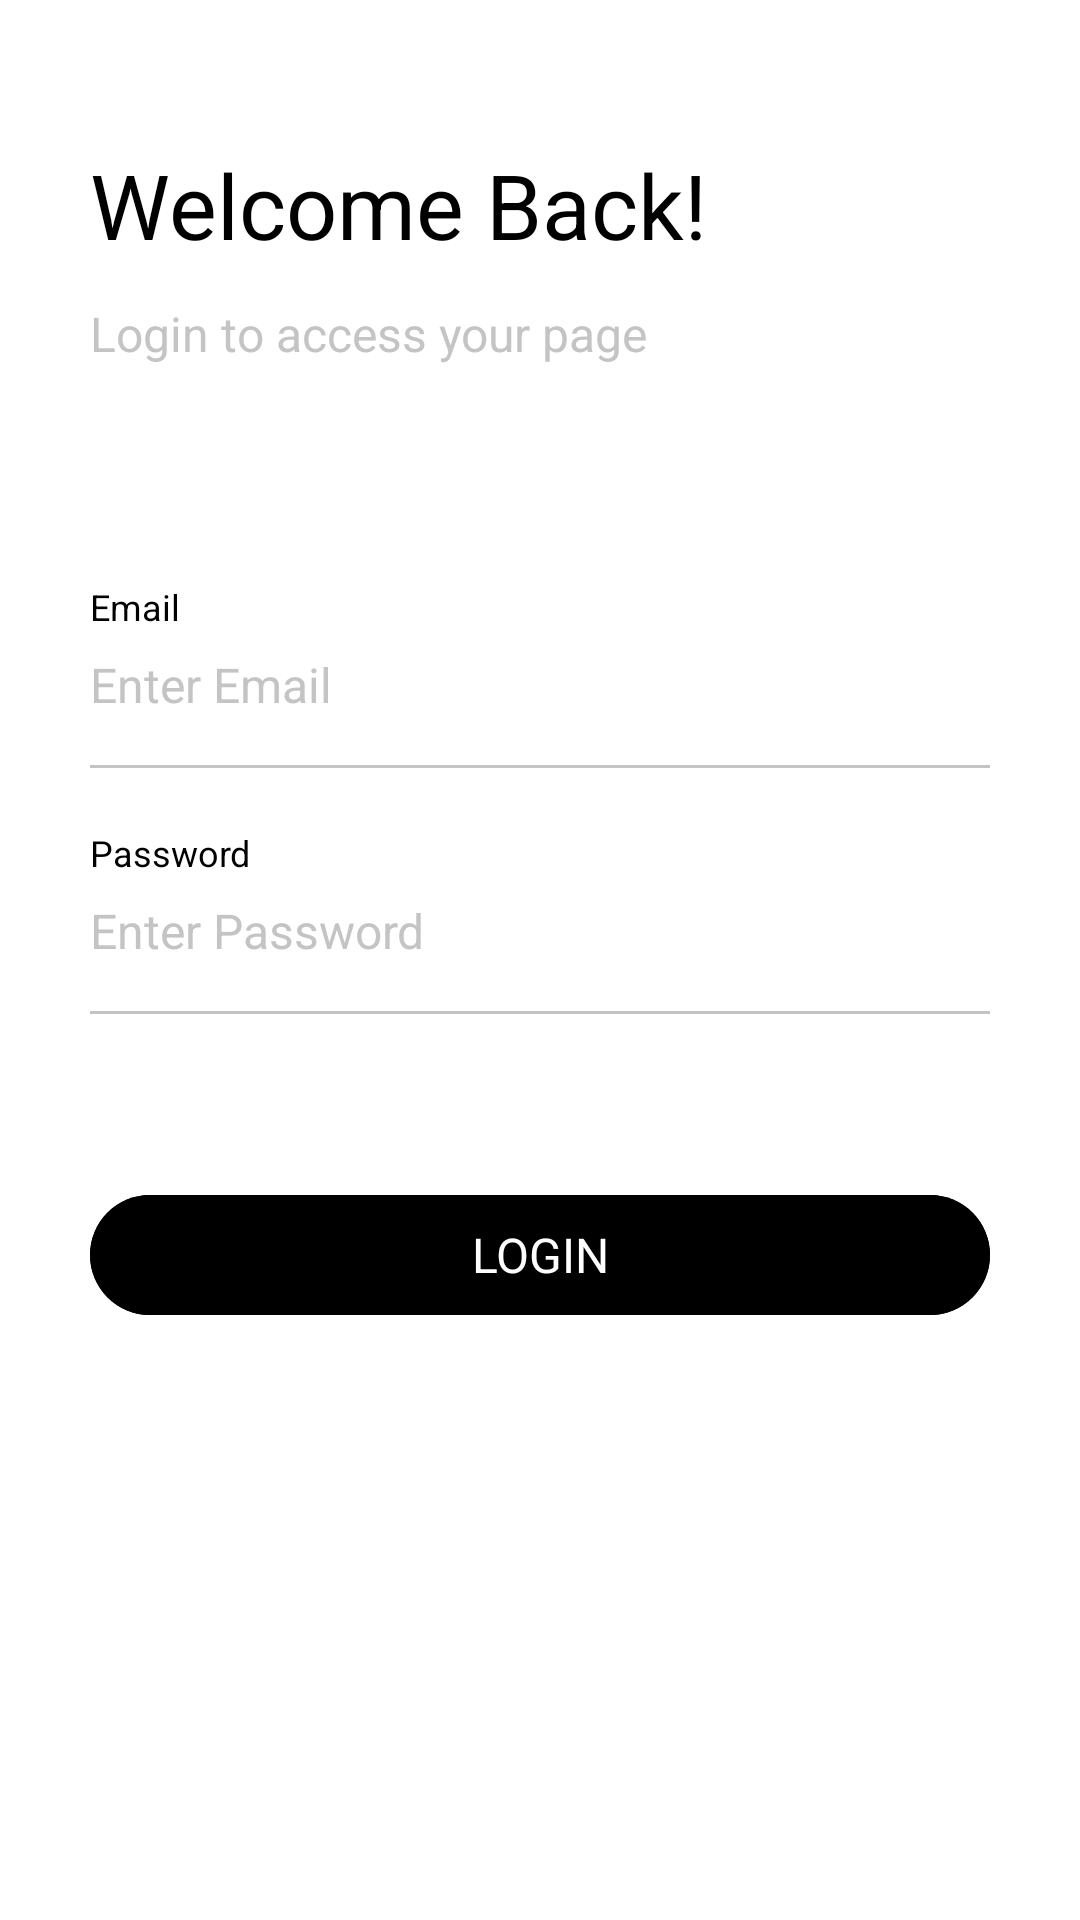

This screen was rendered from an Android layout file. Write that file and the resources it references.
<!-- AndroidManifest.xml: application theme Theme.MVVM -->
<!-- res/layout/fragment_login.xml -->
<?xml version="1.0" encoding="utf-8"?>
<ScrollView xmlns:android="http://schemas.android.com/apk/res/android"
    xmlns:tools="http://schemas.android.com/tools"
    android:layout_width="match_parent"
    android:layout_height="match_parent"
    android:scrollbars="none"
    tools:context=".fragments.LoginFragment">

    <LinearLayout
        android:layout_width="match_parent"
        android:layout_height="wrap_content"
        android:layout_marginLeft="30dp"
        android:layout_marginRight="30dp"
        android:orientation="vertical"
        android:paddingTop="32dp"
        android:paddingBottom="60dp">


        <TextView
            android:layout_width="wrap_content"
            android:layout_height="wrap_content"
            android:layout_marginTop="16dp"
            android:text="@string/welcome_back"
            android:textColor="@color/black"
            android:textSize="30sp">

        </TextView>

        <TextView
            android:layout_width="wrap_content"
            android:layout_height="wrap_content"
            android:layout_marginTop="12dp"
            android:text="@string/login_to_access_your_page"
            android:textColor="@color/light_gray"
            android:textSize="16sp">

        </TextView>

        <TextView
            android:layout_width="wrap_content"
            android:layout_height="wrap_content"
            android:layout_marginTop="72dp"
            android:text="@string/email"
            android:textColor="@color/black"
            android:textSize="12sp">

        </TextView>

        <EditText
            android:id="@+id/txt_Email"
            android:layout_width="match_parent"
            android:layout_height="wrap_content"
            android:layout_marginTop="7dp"
            android:background="@android:color/transparent"
            android:hint="@string/enter_email"
            android:inputType="textEmailAddress"
            android:textColorHint="@color/light_gray"
            android:textSize="16sp">

        </EditText>

        <View
            android:layout_width="match_parent"
            android:layout_height="1dp"
            android:layout_marginTop="16dp"
            android:background="@color/light_gray">

        </View>

        <TextView
            android:layout_width="wrap_content"
            android:layout_height="wrap_content"
            android:layout_marginTop="20dp"
            android:text="@string/password"
            android:textColor="@color/black"
            android:textSize="12sp">

        </TextView>

        <EditText
            android:id="@+id/txt_Password"
            android:layout_width="match_parent"
            android:layout_height="wrap_content"
            android:layout_marginTop="7dp"
            android:background="@android:color/transparent"
            android:hint="@string/enter_password"
            android:inputType="textPassword"
            android:textColorHint="@color/light_gray"
            android:textSize="16sp">

        </EditText>

        <View
            android:layout_width="match_parent"
            android:layout_height="1dp"
            android:layout_marginTop="16dp"
            android:background="@color/light_gray">

        </View>

        <TextView
            android:id="@+id/txt_error"
            android:layout_width="wrap_content"
            android:layout_height="wrap_content"
            android:layout_marginTop="20dp"
            android:text=""
            android:textColor="@color/highlight_text_color"
            android:textSize="12sp">

        </TextView>

        <Button
            android:id="@+id/btn_login"
            style="@style/Widget.Material3.Button"
            android:layout_width="match_parent"
            android:layout_height="wrap_content"
            android:layout_gravity="center"
            android:layout_marginTop="20dp"
            android:backgroundTint="@color/black"
            android:text="@string/login"
            android:textAllCaps="true"
            android:textColor="@color/white"
            android:textSize="16sp">

        </Button>

        <TextView
            android:id="@+id/btn_sign_up"
            android:layout_width="match_parent"
            android:layout_height="wrap_content"
            android:layout_gravity="center"
            android:layout_marginTop="20dp"
            android:backgroundTint="@color/black"
            android:text="@string/don_t_have_an_account_register_now"
            android:textAllCaps="true"
            android:textColor="@color/white"
            android:textSize="14sp">

        </TextView>

        <com.github.ybq.android.spinkit.SpinKitView xmlns:app="http://schemas.android.com/apk/res-auto"
            android:id="@+id/progress_bar"
            style="@style/SpinKitView.ThreeBounce"
            android:layout_width="wrap_content"
            android:layout_height="wrap_content"
            android:layout_gravity="center"
            android:indeterminate="true"
            android:visibility="gone"
            app:SpinKit_Color="@color/black"
            tools:ignore="MissingClass" />
    </LinearLayout>
</ScrollView>
<!-- resources referenced by this layout -->
<resources>
  <color name="black">#000000</color>
  <color name="highlight_text_color">#2196F3</color>
  <color name="light_gray">#a2a2a2a2</color>
  <color name="white">#FFFFFFFF</color>
  <string name="don_t_have_an_account_register_now">Don\'t have an account? Register Now</string>
  <string name="email">Email</string>
  <string name="enter_email">Enter Email</string>
  <string name="enter_password">Enter Password</string>
  <string name="login">Login</string>
  <string name="login_to_access_your_page">Login to access your page</string>
  <string name="password">Password</string>
  <string name="welcome_back">Welcome Back!</string>
  <style name="SpinKitView.ThreeBounce">
          <item name="SpinKit_Style">ThreeBounce</item>
  
      </style>
  <style name="Theme.MVVM" parent="Theme.MaterialComponents.DayNight.NoActionBar">
          
          <item name="colorPrimary">#1976d2</item>
          <item name="colorPrimaryVariant">@color/purple_700</item>
          <item name="colorPrimaryDark">#15568e</item>
          <item name="colorOnPrimary">@color/white</item>
          
          <item name="colorSecondary">@color/teal_200</item>
          <item name="colorSecondaryVariant">@color/teal_700</item>
          <item name="colorOnSecondary">#15568e</item>
          
          <item name="android:statusBarColor">?attr/colorPrimaryDark</item>
          
          <item name="colorControlNormal">@color/white</item>
          <item name="aboutStyle">@style/Widget.App.AboutPage</item>
      </style>
  
      //Define a global style for about page
  <color name="purple_700">#FF3700B3</color>
  <color name="teal_200">#FF03DAC5</color>
  <color name="teal_700">#007FFF</color>
  <style name="Widget.App.AboutPage" parent="about_About">
          <item name="aboutBackground">#ffffff</item>
          <item name="aboutElementIconTint">#333333</item>
          <item name="aboutSeparatorColor">#999999</item>
          <item name="aboutDescriptionTextAppearance">
              @style/TextAppearance.App.AboutPage.Description
          </item>
      </style>
  <style name="TextAppearance.App.AboutPage.Description" parent="about_descriptionTextAppearance.Dark">
          <item name="android:textStyle">bold|italic</item>
          <item name="android:textColor">#999999</item>
      </style>
  
  
      //Action Bar Title center
</resources>
